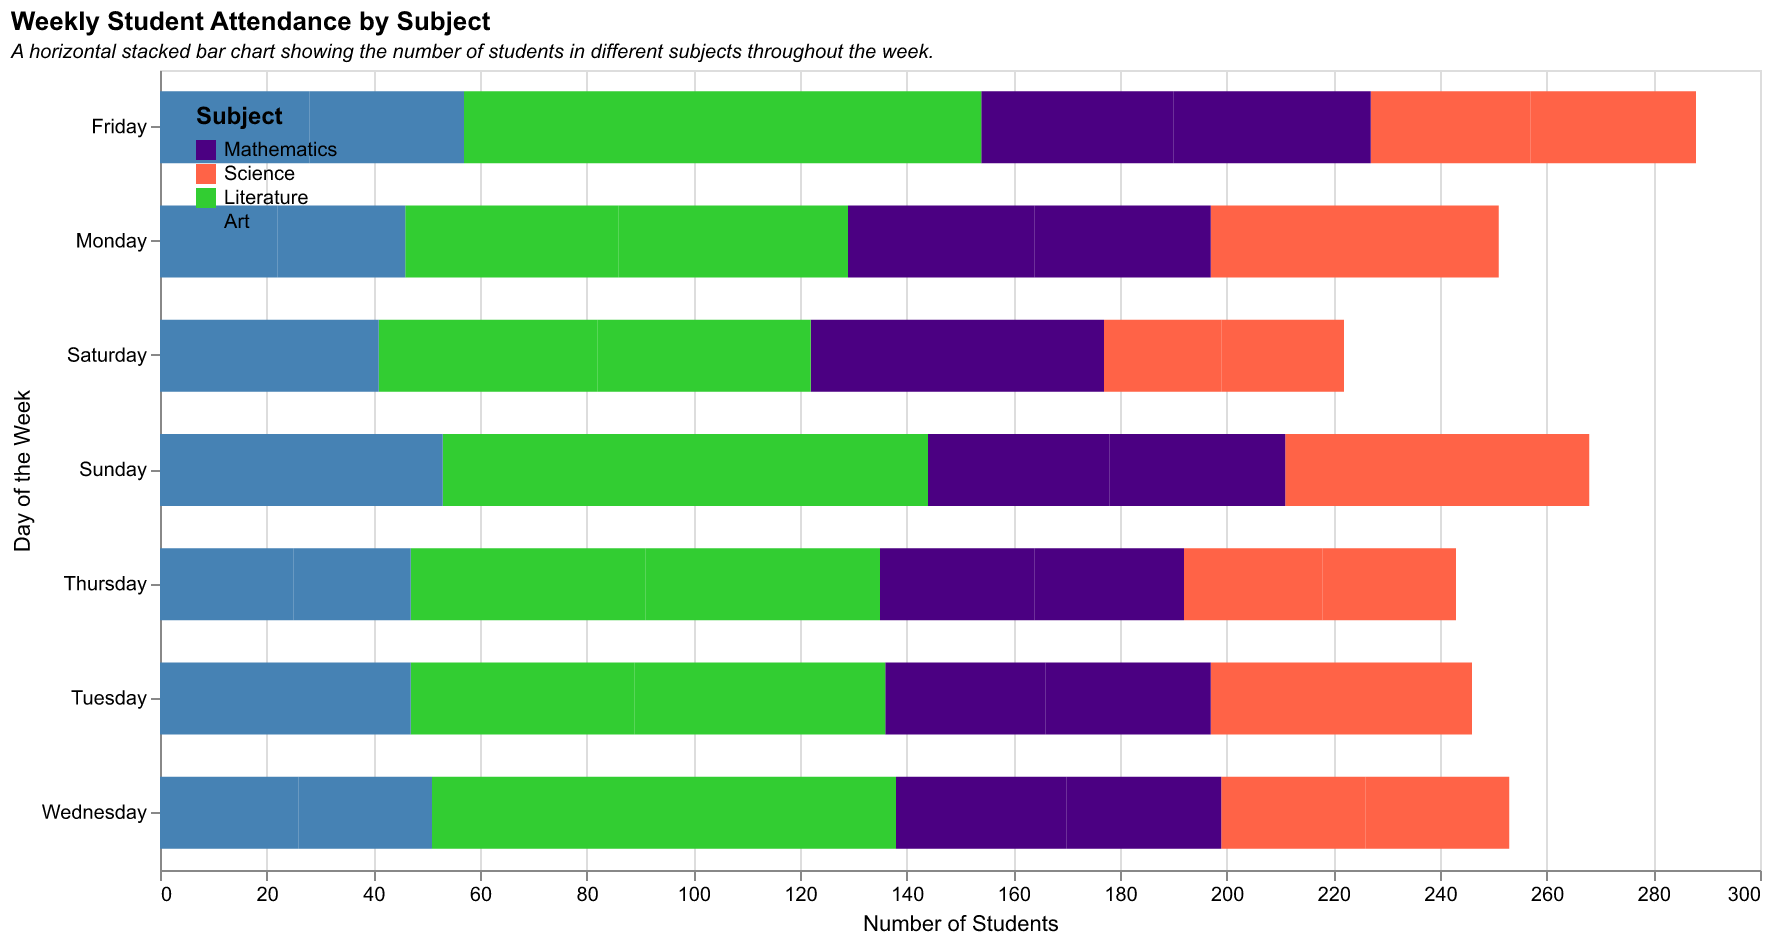

Values plotted in this chart, from the file beside it:
Day, Mathematics, Science, Literature, Art
Monday, 35, 28, 40, 22
Tuesday, 30, 25, 42, 24
Wednesday, 32, 27, 45, 26
Thursday, 29, 26, 44, 25
Friday, 36, 30, 48, 28
Saturday, 28, 22, 41, 21
Sunday, 34, 29, 46, 27
Monday, 33, 26, 43, 24
Tuesday, 31, 24, 47, 23
Wednesday, 29, 27, 42, 25
Thursday, 28, 25, 44, 22
Friday, 37, 31, 49, 29
Saturday, 27, 23, 40, 20
Sunday, 33, 28, 45, 26
